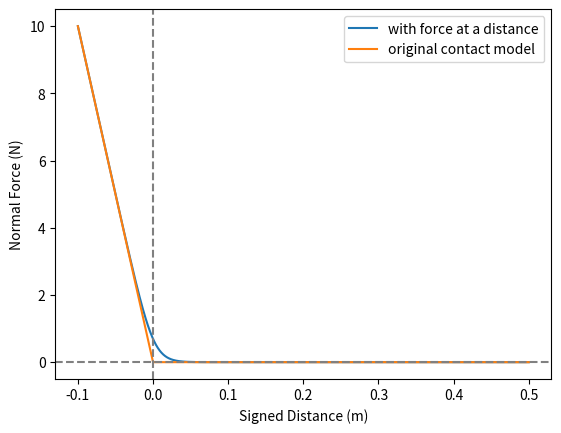

Source code (Python):
#!/usr/bin/env python

##
#
# A quick script to make a plot of solution data from a trajectory optimization
# example (see example_base.h).
#
# This script must be run from the "drake/" directory. 
#
##

import matplotlib.pyplot as plt
from matplotlib.ticker import MaxNLocator
import numpy as np

F = 1.0
delta = 0.01
k = F/delta
s = 100.0

phi = np.linspace(-0.1,0.5, 1000)
fn = k*np.maximum(0, -phi)
fn_smooth = k/s * np.log(1+np.exp(-phi*s))

plt.plot(phi, fn_smooth, label="with force at a distance")
plt.plot(phi, fn, label="original contact model")
plt.axhline(0.0, color='grey', linestyle='--')
plt.axvline(0.0, color='grey', linestyle='--')

plt.xlabel("Signed Distance (m)")
plt.ylabel("Normal Force (N)")

plt.legend()

plt.show()
